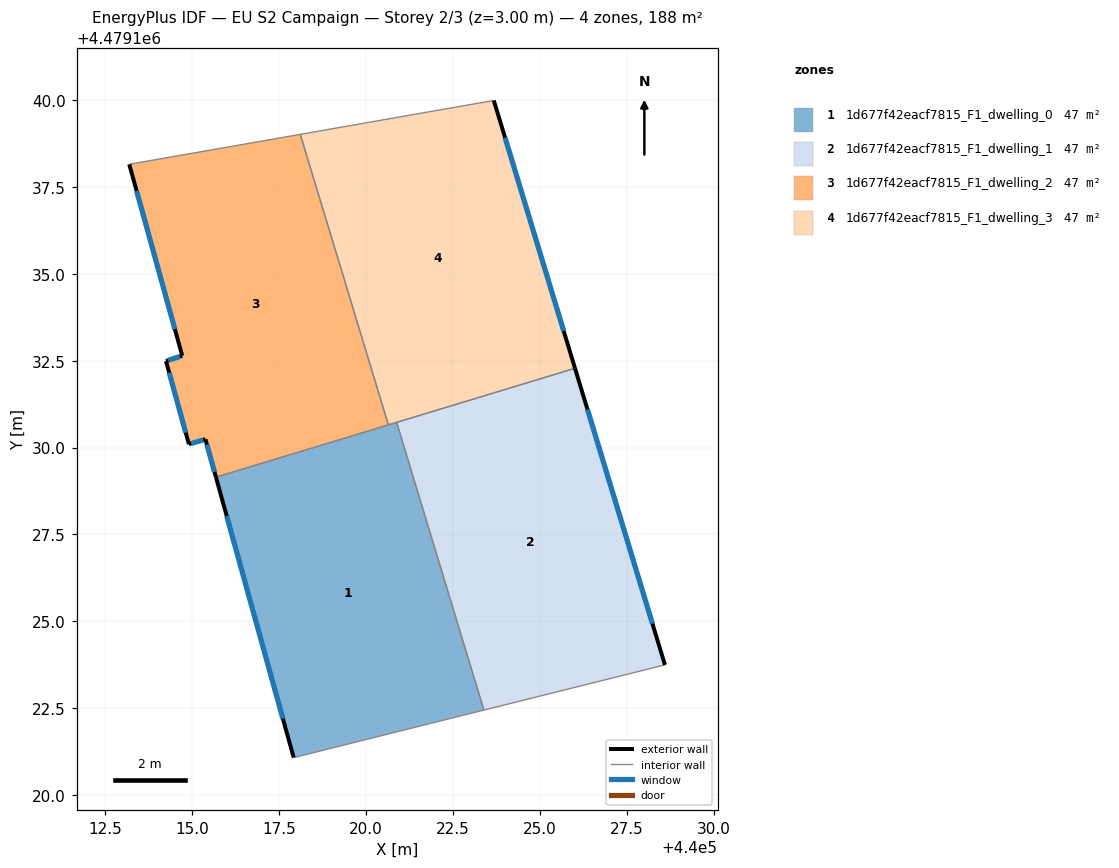
=== STOREY PLAN SPEC (per zone: floor XY polygon, exterior-wall plan segments, windows/doors) ===
zone 1: 1d677f42eacf7815_F1_dwelling_0  (47.1 m²)
  floor: (440020.88, 4479130.72) (440023.39, 4479122.45) (440017.91, 4479121.08) (440015.68, 4479129.15)
  exterior wall: (440015.68, 4479129.15) – (440017.91, 4479121.08)  [8.4 m]
    window: (440015.99, 4479128.03) – (440017.60, 4479122.20)  [13.1 m²]
  interior walls: 4
zone 2: 1d677f42eacf7815_F1_dwelling_1  (47.1 m²)
  floor: (440026.01, 4479132.28) (440028.59, 4479123.75) (440023.39, 4479122.45) (440020.88, 4479130.72)
  exterior wall: (440028.59, 4479123.75) – (440026.01, 4479132.28)  [8.9 m]
    window: (440028.23, 4479124.93) – (440026.37, 4479131.10)  [14.0 m²]
  interior walls: 3
zone 3: 1d677f42eacf7815_F1_dwelling_2  (47.1 m²)
  floor: (440018.10, 4479139.01) (440020.64, 4479130.65) (440015.68, 4479129.15) (440015.38, 4479130.24) (440014.90, 4479130.10) (440014.24, 4479132.49) (440014.71, 4479132.64) (440013.18, 4479138.15)
  exterior wall: (440015.38, 4479130.24) – (440015.68, 4479129.15)  [1.1 m]
    window: (440015.42, 4479130.09) – (440015.64, 4479129.30)  [1.8 m²]
  exterior wall: (440014.90, 4479130.10) – (440015.38, 4479130.24)  [0.5 m]
    window: (440014.97, 4479130.12) – (440015.31, 4479130.22)  [0.8 m²]
  exterior wall: (440014.24, 4479132.49) – (440014.90, 4479130.10)  [2.5 m]
    window: (440014.33, 4479132.16) – (440014.81, 4479130.43)  [3.9 m²]
  exterior wall: (440014.71, 4479132.64) – (440014.24, 4479132.49)  [0.5 m]
    window: (440014.64, 4479132.62) – (440014.31, 4479132.51)  [0.8 m²]
  exterior wall: (440013.18, 4479138.15) – (440014.71, 4479132.64)  [5.7 m]
    window: (440013.40, 4479137.38) – (440014.50, 4479133.41)  [8.9 m²]
  interior walls: 3
zone 4: 1d677f42eacf7815_F1_dwelling_3  (47.1 m²)
  floor: (440023.67, 4479139.98) (440026.01, 4479132.28) (440020.64, 4479130.65) (440018.10, 4479139.01)
  exterior wall: (440026.01, 4479132.28) – (440023.67, 4479139.98)  [8.1 m]
    window: (440025.68, 4479133.35) – (440023.99, 4479138.91)  [12.6 m²]
  interior walls: 4

=== DERIVED (storey summary) ===
Building: EU S2 Campaign
Storey: 2 of 3  (floor level z = 3.00 m)
Storey gross floor area: 188.3 m²
Zones on this storey: 4
  - 1d677f42eacf7815_F1_dwelling_0: floor 47.1 m²; exterior wall 8.4 m (25.1 m²); 1 window(s) 13.1 m²; WWR 52.2%
  - 1d677f42eacf7815_F1_dwelling_1: floor 47.1 m²; exterior wall 8.9 m (26.7 m²); 1 window(s) 14.0 m²; WWR 52.2%
  - 1d677f42eacf7815_F1_dwelling_2: floor 47.1 m²; exterior wall 10.3 m (30.9 m²); 5 window(s) 16.1 m²; WWR 52.2%
  - 1d677f42eacf7815_F1_dwelling_3: floor 47.1 m²; exterior wall 8.1 m (24.2 m²); 1 window(s) 12.6 m²; WWR 52.2%
Zone adjacency (shared interzone walls):
  - 1d677f42eacf7815_F1_dwelling_0 ↔ 1d677f42eacf7815_F1_dwelling_1
  - 1d677f42eacf7815_F1_dwelling_0 ↔ 1d677f42eacf7815_F1_dwelling_2
  - 1d677f42eacf7815_F1_dwelling_0 ↔ 1d677f42eacf7815_F1_dwelling_3
  - 1d677f42eacf7815_F1_dwelling_1 ↔ 1d677f42eacf7815_F1_dwelling_3
  - 1d677f42eacf7815_F1_dwelling_2 ↔ 1d677f42eacf7815_F1_dwelling_3